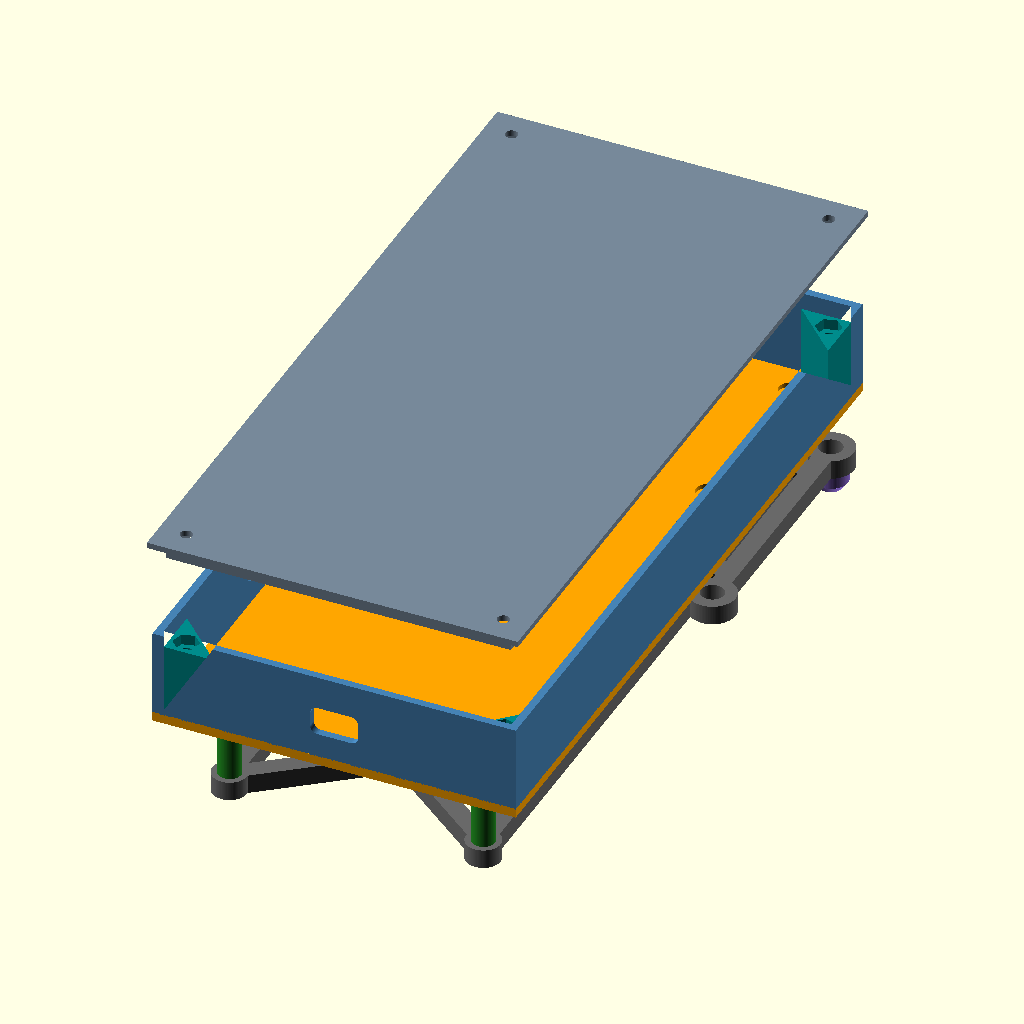
Cell 1: the model at its default parameters.
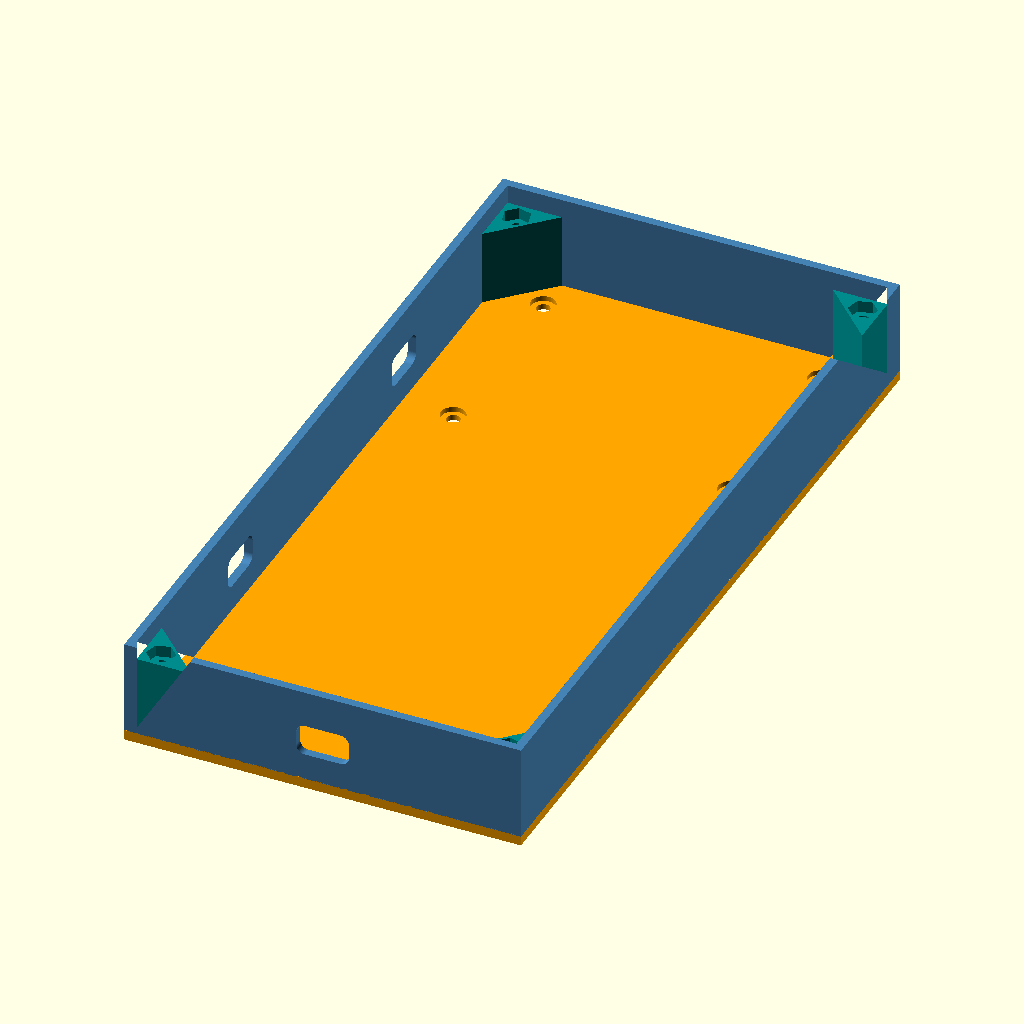
Cell 2: the same model with part = "box".
All cells are drawn from the same view direction (rotation 55°, 0°, 25°, orthographic, colour scheme Cornfield), but the view is re-fitted for each cell, so position and scale can differ between cells as well as the parameter.
The OpenSCAD source (djimatrice300-payload-box.scad):
$fn = 96;

// ======================================================
// DJI Matrice 300 - two-level payload box
//
// Lower level:
// - lightweight mounting frame
// - four mounting points A, B, C, D
// - two parallel rear rails ending at E, F
// - two rear cross braces
//
// Upper level:
// - solid payload-box floor
// - connected to the lower frame through six M3 standoff points
// - standoff points near A, B, C, D are offset to keep screw holes clear
//
// AB = front/head side
// CD = rear/tail side
// ======================================================


// ------------------------------------------------------
// MAIN PARAMETERS
// ------------------------------------------------------

// Export selector:
// - "assembly": full preview with the lid lifted above the box
// - "box": payload box only, placed with its floor on the print bed
// - "frame": lower mounting frame only
// - "lid": lid only, flipped for FDM printing with the outer face on the bed
part = "assembly"; // [assembly, box, frame, lid]

// Preview labels are shown only in part="assembly".
show_labels = false;
label_size = 5;
label_thickness = 0.4;
label_color = "Black";

// Matrice 300 mounting-hole spacing
hole_spacing_x = 78;
hole_spacing_y = 66;

// Rear extension
tail_length = 115;

// Lower frame
frame_thickness = 5;
arm_width = 5;
boss_diameter = 12;

// Total outside width of the two rear rails
tail_outer_width = 71;
tail_end_spacing = tail_outer_width - arm_width;

// Mounting holes
bolt_seat_diameter = 6;
bolt_seat_depth = 3.5;
bottom_hole_diameter = 3.2;

// Rear cross braces
brace_clear_from_ab_1 = 70;
brace_clear_from_ab_2 = 110;
brace_clear_from_ab_3 = 150;
brace_width = arm_width;

// Lower spacers
front_spacer_height = 6;
rear_spacer_height = 2;

spacer_diameter = 9;
tip_diameter = 6;
taper_height = 2;

// Box-to-frame attachment holes for M3 female-female standoffs.
box_frame_mount_hole_diameter = 3.2;
box_frame_mount_pad_diameter = 9;
box_frame_screw_head_slot_width = 5.8;
box_frame_screw_head_slot_length = 7;
box_frame_screw_head_slot_depth = 1.2;
box_frame_standoff_diameter = 6;
box_frame_standoff_hole_diameter = 3.2;

// Upper payload-box floor
upper_plane_top_z = 26;
upper_plane_thickness = 2.5;
upper_plane_z = upper_plane_top_z - upper_plane_thickness;
upper_plane_width = 94.5;
upper_plane_x_offset = 0;
upper_plane_rear_extension = (arm_width / 2) + 10;
support_width = tail_outer_width;

// Box walls
box_wall_height = 25;
box_wall_thickness = 2;

// Cable pass-through on the rear wall
rear_cable_hole_width = 12.5;
rear_cable_hole_height = 7.5;
rear_cable_hole_radius = 2;

// Cable pass-throughs on the left side wall, from B toward E.
side_front_cable_hole_width = rear_cable_hole_width;
side_front_cable_hole_height = rear_cable_hole_height;
side_rear_cable_hole_width = rear_cable_hole_width;
side_rear_cable_hole_height = rear_cable_hole_height;
side_cable_hole_radius = rear_cable_hole_radius;
side_front_cable_hole_from_front = 55;
side_rear_cable_hole_from_rear = 55;

// Lid and screw mounts
lid_thickness = 1.5;
lid_overhang = 1;
lid_lip_height = 4;
lid_lip_thickness = 1.5;
lid_clearance = 0.4;
lid_preview_gap = 25;

lid_screw_diameter = 3.2;
lid_screw_triangle_leg = 13;
lid_screw_corner_offset = 4;
lid_boss_top_clearance = 0.5;
lid_nut_flat_width = 5.8;
lid_nut_trap_depth = 2.8;

// Box-to-frame standoff point diameter used for layout.
standoff_point_diameter = arm_width;

// Offset between standoff points and A, B, C, D screw holes
post_offset = 10;

// Small overlap between touching parts. This avoids tangent-only surfaces
// and produces cleaner STL output.
assembly_overlap = 0.2;

// OpenSCAD preview colors
lower_frame_color = "DimGray";
upper_plane_color = "Orange";
box_wall_color = "SteelBlue";
standoff_color = "ForestGreen";
spacer_color = "MediumPurple";
lid_color = "LightSlateGray";
lid_boss_color = "DarkCyan";


// ------------------------------------------------------
// MAIN POINTS
// ------------------------------------------------------

// AB = front/head side
A = [ hole_spacing_x / 2,  0];
B = [-hole_spacing_x / 2,  0];

// CD = rear/tail side
D = [ hole_spacing_x / 2, -hole_spacing_y];
C = [-hole_spacing_x / 2, -hole_spacing_y];

// Rear rails start inset from the M300 hole spacing.
tail_inset = (hole_spacing_x - tail_end_spacing) / 2;

C_tail = [C[0] + tail_inset, C[1]];
D_tail = [D[0] - tail_inset, D[1]];

// Rear endpoints
E = [C_tail[0], C_tail[1] - tail_length];
F = [D_tail[0], D_tail[1] - tail_length];

// Upper floor outline and separate lower-support width.
upper_left_x = upper_plane_x_offset - (upper_plane_width / 2);
upper_right_x = upper_plane_x_offset + (upper_plane_width / 2);
support_left_x = upper_plane_x_offset - (support_width / 2);
support_right_x = upper_plane_x_offset + (support_width / 2);

upper_front_left = [upper_left_x, A[1]];
upper_front_right = [upper_right_x, A[1]];
upper_rear_y = E[1] - upper_plane_rear_extension;
upper_rear_left = [upper_left_x, upper_rear_y];
upper_rear_right = [upper_right_x, upper_rear_y];

// Front start points for the two lower rails. They are aligned with the
// front standoff points and extend to the front edge.
left_rail_front = [support_left_x + (arm_width / 2), A[1]];
right_rail_front = [support_right_x - (arm_width / 2), A[1]];


// ------------------------------------------------------
// REAR CROSS-BRACE POINTS
// ------------------------------------------------------

function brace_center_y_from_ab_clear(clear_distance) =
    A[1] - clear_distance - arm_width;

brace_1_y = brace_center_y_from_ab_clear(brace_clear_from_ab_1);
brace_2_y = brace_center_y_from_ab_clear(brace_clear_from_ab_2);
brace_3_y = brace_center_y_from_ab_clear(brace_clear_from_ab_3);

brace_1_left  = [E[0], brace_1_y];
brace_1_right = [F[0], brace_1_y];

brace_2_left  = [E[0], brace_2_y];
brace_2_right = [F[0], brace_2_y];

brace_3_left  = [E[0], brace_3_y];
brace_3_right = [F[0], brace_3_y];

rear_diagonal_midpoint = [
    (E[0] + F[0]) / 2,
    brace_3_y
];


// ------------------------------------------------------
// SIX BOX-TO-FRAME STANDOFF POSITIONS
// ------------------------------------------------------

// Near A and B, shifted toward the rear.
A_post = [support_right_x - (standoff_point_diameter / 2), A[1] - post_offset];
B_post = [support_left_x + (standoff_point_diameter / 2), B[1] - post_offset];

// Near C and D, shifted toward the front.
C_post = [support_left_x + (standoff_point_diameter / 2), C[1] + post_offset];
D_post = [support_right_x - (standoff_point_diameter / 2), D[1] + post_offset];

// E and F have no screw holes, so their standoff points stay aligned with the rear
// rails while remaining under the upper floor footprint.
E_post = [support_left_x + (standoff_point_diameter / 2), E[1]];
F_post = [support_right_x - (standoff_point_diameter / 2), F[1]];


// ------------------------------------------------------
// SMOOTH LINK BETWEEN TWO POINTS
// ------------------------------------------------------

module smooth_link(p1, p2, width, height) {

    hull() {

        translate([p1[0], p1[1], 0])
            cylinder(
                h = height,
                d = width
            );

        translate([p2[0], p2[1], 0])
            cylinder(
                h = height,
                d = width
            );
    }
}


// ------------------------------------------------------
// CIRCULAR BOSS
// ------------------------------------------------------

module boss_at(p, d, h) {

    translate([p[0], p[1], 0])
        cylinder(
            h = h,
            d = d
        );
}


// ------------------------------------------------------
// LOWER FRAME
// ------------------------------------------------------

module lower_frame() {

    difference() {

        union() {

            // Bosses around the four mounting holes
            boss_at(A, boss_diameter, frame_thickness);
            boss_at(B, boss_diameter, frame_thickness);
            boss_at(C, boss_diameter, frame_thickness);
            boss_at(D, boss_diameter, frame_thickness);

            // Front cross member
            smooth_link(
                A,
                B,
                arm_width,
                frame_thickness
            );

            // Side members between front and rear holes
            smooth_link(
                B,
                C,
                arm_width,
                frame_thickness
            );

            smooth_link(
                A,
                D,
                arm_width,
                frame_thickness
            );

            // Short inward transitions
            smooth_link(
                C,
                C_tail,
                arm_width,
                frame_thickness
            );

            smooth_link(
                D,
                D_tail,
                arm_width,
                frame_thickness
            );

            // Front extensions of the rear rails, aligned under the first
            // four standoff points and carried to the front edge.
            smooth_link(
                left_rail_front,
                C_tail,
                arm_width,
                frame_thickness
            );

            smooth_link(
                right_rail_front,
                D_tail,
                arm_width,
                frame_thickness
            );

            // Parallel rear rails
            smooth_link(
                C_tail,
                E,
                arm_width,
                frame_thickness
            );

            smooth_link(
                D_tail,
                F,
                arm_width,
                frame_thickness
            );

            // First cross brace
            smooth_link(
                brace_1_left,
                brace_1_right,
                brace_width,
                frame_thickness
            );

            // Second cross brace
            smooth_link(
                brace_2_left,
                brace_2_right,
                brace_width,
                frame_thickness
            );

            // Third cross brace
            smooth_link(
                brace_3_left,
                brace_3_right,
                brace_width,
                frame_thickness
            );

            // Rear half-diagonal braces from E/F to the last cross-brace midpoint.
            smooth_link(
                E,
                rear_diagonal_midpoint,
                arm_width,
                frame_thickness
            );

            smooth_link(
                F,
                rear_diagonal_midpoint,
                arm_width,
                frame_thickness
            );
        }

        // Bolt seat at A, B, C, D. The upper portion is Ø6; any remaining
        // seat depth continues into the lower spacers.
        for (p = [A, B, C, D]) {

            translate([
                p[0],
                p[1],
                -0.1
            ])
                cylinder(
                    h = frame_thickness + 0.2,
                    d = bolt_seat_diameter
                );
        }
    }
}


module lower_frame_with_box_mount_holes() {

    difference() {

        union() {

            lower_frame();

            for (p = box_frame_mount_points())
                translate([p[0], p[1], 0])
                    cylinder(
                        h = frame_thickness,
                        d = box_frame_mount_pad_diameter
                    );
        }

        box_frame_mount_holes(
            -0.1,
            frame_thickness + 0.2
        );

        box_frame_screw_head_slots(
            -0.1,
            box_frame_screw_head_slot_depth + 0.1
        );
    }
}


// ------------------------------------------------------
// TAPERED LOWER SPACER
// ------------------------------------------------------

module tapered_spacer(height) {

    actual_taper_height = min(taper_height, height);
    straight_height = max(0, height - actual_taper_height);
    seat_depth_below_frame = max(0, bolt_seat_depth - frame_thickness);
    seat_start_z = max(0, height - assembly_overlap - seat_depth_below_frame);

    difference() {

        union() {

            // Straight cylindrical section
            if (straight_height > 0)
                translate([
                    0,
                    0,
                    actual_taper_height
                ])
                    cylinder(
                        h = straight_height,
                        d = spacer_diameter
                    );

            // Tapered transition
            cylinder(
                h = actual_taper_height,
                d1 = tip_diameter,
                d2 = spacer_diameter
            );
        }

        // Final Ø3 through-hole.
        translate([0, 0, -0.1])
            cylinder(
                h = height + 0.2,
                d = bottom_hole_diameter
            );

        // Continuation of the Ø6 bolt seat inside the spacer.
        if (seat_depth_below_frame > 0)
            translate([0, 0, seat_start_z])
                cylinder(
                    h = height - seat_start_z + 0.1,
                    d = bolt_seat_diameter
            );
    }
}


// ------------------------------------------------------
// SOLID UPPER FLOOR
// ------------------------------------------------------

module upper_solid_plane() {

    translate([0, 0, upper_plane_z])
        linear_extrude(
            height = upper_plane_thickness
        )
            polygon(
                points = [
                    upper_front_left,
                    upper_front_right,
                    upper_rear_right,
                    upper_rear_left
                ]
            );
}


function box_frame_mount_points() = [
    A_post,
    B_post,
    C_post,
    D_post,
    E_post,
    F_post
];


module box_frame_mount_holes(z, height) {

    for (p = box_frame_mount_points())
        translate([
            p[0],
            p[1],
            z
        ])
            cylinder(
                h = height,
                d = box_frame_mount_hole_diameter
            );
}


module box_frame_screw_head_slots(z, height) {

    for (p = box_frame_mount_points())
        translate([
            p[0],
            p[1],
            z
        ])
            linear_extrude(height = height)
                rounded_rect_2d(
                    box_frame_screw_head_slot_width,
                    box_frame_screw_head_slot_length,
                    box_frame_screw_head_slot_width / 2
                );
}


module box_frame_screw_head_counterbores(z, height) {

    for (p = box_frame_mount_points())
        translate([
            p[0],
            p[1],
            z
        ])
            cylinder(
                h = height,
                d = box_frame_screw_head_slot_width
            );
}


module upper_solid_plane_with_mount_holes() {

    difference() {

        upper_solid_plane();

        box_frame_mount_holes(
            upper_plane_z - 0.1,
            upper_plane_thickness + 0.2
        );

        box_frame_screw_head_counterbores(
            upper_plane_z + upper_plane_thickness - box_frame_screw_head_slot_depth,
            box_frame_screw_head_slot_depth + 0.1
        );
    }
}


// ------------------------------------------------------
// BOX WALLS
// ------------------------------------------------------

module rounded_rect_2d(width, height, radius) {

    hull() {

        for (x = [
            -width / 2 + radius,
             width / 2 - radius
        ])
            for (y = [
                -height / 2 + radius,
                 height / 2 - radius
            ])
                translate([x, y])
                    circle(r = radius);
    }
}


module box_walls() {

    wall_base_z = upper_plane_z + upper_plane_thickness - assembly_overlap;
    wall_body_height = box_wall_height - upper_plane_thickness + assembly_overlap;

    inner_left_x = upper_left_x + box_wall_thickness;
    inner_right_x = upper_right_x - box_wall_thickness;
    inner_front_y = A[1] - box_wall_thickness;
    inner_rear_y = upper_rear_y + box_wall_thickness;
    rear_cable_hole_y = upper_rear_y + (box_wall_thickness / 2);
    rear_cable_hole_z = upper_plane_z + (box_wall_height / 2);
    side_cable_hole_x = upper_left_x + (box_wall_thickness / 2);
    side_cable_hole_z = upper_plane_z + (box_wall_height / 2);
    side_front_cable_hole_y = A[1] - side_front_cable_hole_from_front;
    side_rear_cable_hole_y = upper_rear_y + side_rear_cable_hole_from_rear;

    difference() {

        translate([0, 0, wall_base_z])
            linear_extrude(
                height = wall_body_height
            )
                difference() {

                    polygon(
                        points = [
                            upper_front_left,
                            upper_front_right,
                            upper_rear_right,
                            upper_rear_left
                        ]
                    );

                    polygon(
                        points = [
                            [inner_left_x, inner_front_y],
                            [inner_right_x, inner_front_y],
                            [inner_right_x, inner_rear_y],
                            [inner_left_x, inner_rear_y]
                        ]
                    );
                }

        translate([0, rear_cable_hole_y, rear_cable_hole_z])
            rotate([90, 0, 0])
                linear_extrude(
                    height = box_wall_thickness + (2 * assembly_overlap),
                    center = true
                )
                    rounded_rect_2d(
                        rear_cable_hole_width,
                        rear_cable_hole_height,
                        rear_cable_hole_radius
                    );

        translate([side_cable_hole_x, side_front_cable_hole_y, side_cable_hole_z])
            rotate([0, 90, 0])
                linear_extrude(
                    height = box_wall_thickness + (2 * assembly_overlap),
                    center = true
                )
                    rounded_rect_2d(
                        side_front_cable_hole_height,
                        side_front_cable_hole_width,
                        side_cable_hole_radius
                    );

        translate([side_cable_hole_x, side_rear_cable_hole_y, side_cable_hole_z])
            rotate([0, 90, 0])
                linear_extrude(
                    height = box_wall_thickness + (2 * assembly_overlap),
                    center = true
                )
                    rounded_rect_2d(
                        side_rear_cable_hole_height,
                        side_rear_cable_hole_width,
                        side_cable_hole_radius
                    );
    }
}


// ------------------------------------------------------
// LID SCREW MOUNTS
// ------------------------------------------------------

function lid_inner_corners() = [
    [
        upper_left_x + box_wall_thickness,
        A[1] - box_wall_thickness
    ],
    [
        upper_right_x - box_wall_thickness,
        A[1] - box_wall_thickness
    ],
    [
        upper_left_x + box_wall_thickness,
        upper_rear_y + box_wall_thickness
    ],
    [
        upper_right_x - box_wall_thickness,
        upper_rear_y + box_wall_thickness
    ]
];


function lid_screw_points() = [
    [
        lid_inner_corners()[0][0] + lid_screw_corner_offset,
        lid_inner_corners()[0][1] - lid_screw_corner_offset
    ],
    [
        lid_inner_corners()[1][0] - lid_screw_corner_offset,
        lid_inner_corners()[1][1] - lid_screw_corner_offset
    ],
    [
        lid_inner_corners()[2][0] + lid_screw_corner_offset,
        lid_inner_corners()[2][1] + lid_screw_corner_offset
    ],
    [
        lid_inner_corners()[3][0] - lid_screw_corner_offset,
        lid_inner_corners()[3][1] + lid_screw_corner_offset
    ]
];


function hex_diameter_from_flat_width(flat_width) =
    flat_width / cos(30);


module lid_screw_pad_at(corner, x_dir, y_dir) {

    wall_base_z = upper_plane_z + upper_plane_thickness - assembly_overlap;
    nut_rotation = (x_dir * y_dir > 0) ? 15 : -15;
    wall_body_height =
        box_wall_height -
        upper_plane_thickness -
        lid_lip_height -
        lid_boss_top_clearance +
        assembly_overlap;

    difference() {

        translate([0, 0, wall_base_z])
            linear_extrude(height = wall_body_height)
                polygon(
                    points = [
                        corner,
                        [
                            corner[0] + (x_dir * lid_screw_triangle_leg),
                            corner[1]
                        ],
                        [
                            corner[0],
                            corner[1] + (y_dir * lid_screw_triangle_leg)
                        ]
                    ]
                );

        translate([
            corner[0] + (x_dir * lid_screw_corner_offset),
            corner[1] + (y_dir * lid_screw_corner_offset),
            wall_base_z - 0.1
        ])
            cylinder(
                h = wall_body_height + 0.2,
                d = lid_screw_diameter
            );

        translate([
            corner[0] + (x_dir * lid_screw_corner_offset),
            corner[1] + (y_dir * lid_screw_corner_offset),
            wall_base_z + wall_body_height - lid_nut_trap_depth
        ])
            rotate([0, 0, nut_rotation])
                cylinder(
                    h = lid_nut_trap_depth + 0.1,
                    d = hex_diameter_from_flat_width(lid_nut_flat_width),
                    $fn = 6
                );
    }
}


module lid_screw_bosses() {

    corners = lid_inner_corners();

    lid_screw_pad_at(corners[0],  1, -1);
    lid_screw_pad_at(corners[1], -1, -1);
    lid_screw_pad_at(corners[2],  1,  1);
    lid_screw_pad_at(corners[3], -1,  1);
}


// ------------------------------------------------------
// LID
// ------------------------------------------------------

module lid_plate_2d() {

    polygon(
        points = [
            [
                upper_left_x - lid_overhang,
                A[1] + lid_overhang
            ],
            [
                upper_right_x + lid_overhang,
                A[1] + lid_overhang
            ],
            [
                upper_right_x + lid_overhang,
                upper_rear_y - lid_overhang
            ],
            [
                upper_left_x - lid_overhang,
                upper_rear_y - lid_overhang
            ]
        ]
    );
}


module lid_lip_2d() {

    outer_left_x = upper_left_x + box_wall_thickness + lid_clearance;
    outer_right_x = upper_right_x - box_wall_thickness - lid_clearance;
    outer_front_y = A[1] - box_wall_thickness - lid_clearance;
    outer_rear_y = upper_rear_y + box_wall_thickness + lid_clearance;

    inner_left_x = outer_left_x + lid_lip_thickness;
    inner_right_x = outer_right_x - lid_lip_thickness;
    inner_front_y = outer_front_y - lid_lip_thickness;
    inner_rear_y = outer_rear_y + lid_lip_thickness;

    difference() {

        polygon(
            points = [
                [outer_left_x, outer_front_y],
                [outer_right_x, outer_front_y],
                [outer_right_x, outer_rear_y],
                [outer_left_x, outer_rear_y]
            ]
        );

        polygon(
            points = [
                [inner_left_x, inner_front_y],
                [inner_right_x, inner_front_y],
                [inner_right_x, inner_rear_y],
                [inner_left_x, inner_rear_y]
            ]
        );
    }
}


module lid_screw_holes() {

    for (p = lid_screw_points())
        translate([p[0], p[1], -0.1])
            cylinder(
                h = lid_thickness + 0.2,
                d = lid_screw_diameter
            );
}


module lid_geometry() {

    union() {

        difference() {

            linear_extrude(height = lid_thickness)
                lid_plate_2d();

            lid_screw_holes();
        }

        translate([0, 0, -lid_lip_height])
            linear_extrude(height = lid_lip_height + assembly_overlap)
                lid_lip_2d();
    }
}


module lid_preview() {

    lid_z = upper_plane_z + box_wall_height + lid_preview_gap;

    translate([0, 0, lid_z])
        lid_geometry();
}


module lid_for_printing() {

    // The installed lid has its lip pointing downward. For FDM printing, flip
    // it so the outer flat face sits on the build plate and the lip prints up.
    translate([0, 0, lid_thickness])
        rotate([180, 0, 0])
            lid_geometry();
}


// ------------------------------------------------------
// PAYLOAD BOX
// ------------------------------------------------------

module payload_box(include_mount_holes = false) {

    union() {

        // Solid upper floor
        color(upper_plane_color)
            if (include_mount_holes)
                upper_solid_plane_with_mount_holes();
            else
                upper_solid_plane();

        // Box walls
        color(box_wall_color)
            box_walls();

        // Internal square pads for lid screws
        color(lid_boss_color)
            lid_screw_bosses();
    }
}


module box_for_printing() {

    translate([0, 0, -upper_plane_z])
        payload_box(include_mount_holes = true);
}


// ------------------------------------------------------
// LOWER MOUNTING FRAME
// ------------------------------------------------------

module lower_mounting_frame(include_box_mount_holes = false) {

    union() {

        // Lower frame
        color(lower_frame_color)
            if (include_box_mount_holes)
                lower_frame_with_box_mount_holes();
            else
                lower_frame();

        // Front spacers at A and B
        color(spacer_color)
            for (p = [A, B]) {

                translate([
                    p[0],
                    p[1],
                    -front_spacer_height
                ])
                    tapered_spacer(
                        front_spacer_height + assembly_overlap
                    );
            }

        // Rear spacers at C and D
        color(spacer_color)
            for (p = [C, D]) {

                translate([
                    p[0],
                    p[1],
                    -rear_spacer_height
                ])
                    tapered_spacer(
                        rear_spacer_height + assembly_overlap
                    );
            }
    }
}


module frame_for_printing() {

    // Print the lower frame upside down: the continuous top face of the frame
    // starts on the bed, and the asymmetric DJI spacers grow upward.
    translate([0, 0, frame_thickness])
        rotate([180, 0, 0])
            lower_mounting_frame(
                include_box_mount_holes = true
            );
}


// ------------------------------------------------------
// ASSEMBLY
// ------------------------------------------------------

module box_frame_standoffs() {

    standoff_height = upper_plane_z - frame_thickness + assembly_overlap;

    color(standoff_color)
        for (p = box_frame_mount_points())
            translate([
                p[0],
                p[1],
                frame_thickness - assembly_overlap
            ])
                difference() {

                    cylinder(
                        h = standoff_height,
                        d = box_frame_standoff_diameter
                    );

                    translate([0, 0, -0.1])
                        cylinder(
                            h = standoff_height + 0.2,
                            d = box_frame_standoff_hole_diameter
                        );
                }
}


// ------------------------------------------------------
// PREVIEW LABELS
// ------------------------------------------------------

module preview_label(label, p, z, size = label_size) {

    color(label_color)
        translate([p[0], p[1], z])
            linear_extrude(height = label_thickness)
                text(
                    label,
                    size = size,
                    halign = "center",
                    valign = "center"
                );
}


module preview_labels() {

    label_z = upper_plane_z + box_wall_height + 2;
    mount_label_z = frame_thickness + 0.5;

    // DJI mounting points.
    preview_label("A", [A[0] + 10, A[1] + 6], mount_label_z);
    preview_label("B", [B[0] - 10, B[1] + 6], mount_label_z);
    preview_label("C", [C[0] - 10, C[1] - 6], mount_label_z);
    preview_label("D", [D[0] + 10, D[1] - 6], mount_label_z);
    preview_label("E", [E[0] - 8, E[1] - 8], mount_label_z);
    preview_label("F", [F[0] + 8, F[1] - 8], mount_label_z);

    // Main printable/assembly elements.
    preview_label("BOX", [0, (A[1] + upper_rear_y) / 2], label_z, 7);
    preview_label("FRAME", [0, -hole_spacing_y / 2], frame_thickness + 3, 6);
    preview_label("LID", [0, (A[1] + upper_rear_y) / 2], upper_plane_z + box_wall_height + lid_preview_gap + lid_thickness + 2, 7);

    // Standoff markers.
    for (p = box_frame_mount_points())
        preview_label("M3", [p[0], p[1]], upper_plane_z / 2, 3.5);
}


module assembly() {

    union() {

        lower_mounting_frame(
            include_box_mount_holes = true
        );

        box_frame_standoffs();

        payload_box(include_mount_holes = true);

        // Lid shown raised in preview.
        color(lid_color)
            lid_preview();

        if (show_labels)
            preview_labels();
    }
}


// ------------------------------------------------------
// FINAL OUTPUT
// ------------------------------------------------------

if (part == "lid") {

    color(lid_color)
        lid_for_printing();

} else if (part == "box") {

    box_for_printing();

} else if (part == "frame") {

    frame_for_printing();

} else {

    assembly();
}
Customizer parameters (derived from the source; name, type, default, range or options):
part: string, default "assembly", options "assembly", "box", "frame", "lid"
show_labels: bool, default false
label_size: number, default 5
label_thickness: number, default 0.4
label_color: string, default "Black"
hole_spacing_x: number, default 78
hole_spacing_y: number, default 66
tail_length: number, default 115
frame_thickness: number, default 5
arm_width: number, default 5
boss_diameter: number, default 12
tail_outer_width: number, default 71
bolt_seat_diameter: number, default 6
bolt_seat_depth: number, default 3.5
bottom_hole_diameter: number, default 3.2
brace_clear_from_ab_1: number, default 70
brace_clear_from_ab_2: number, default 110
brace_clear_from_ab_3: number, default 150
front_spacer_height: number, default 6
rear_spacer_height: number, default 2
spacer_diameter: number, default 9
tip_diameter: number, default 6
taper_height: number, default 2
box_frame_mount_hole_diameter: number, default 3.2
box_frame_mount_pad_diameter: number, default 9
box_frame_screw_head_slot_width: number, default 5.8
box_frame_screw_head_slot_length: number, default 7
box_frame_screw_head_slot_depth: number, default 1.2
box_frame_standoff_diameter: number, default 6
box_frame_standoff_hole_diameter: number, default 3.2
upper_plane_top_z: number, default 26
upper_plane_thickness: number, default 2.5
upper_plane_width: number, default 94.5
upper_plane_x_offset: number, default 0
box_wall_height: number, default 25
box_wall_thickness: number, default 2
rear_cable_hole_width: number, default 12.5
rear_cable_hole_height: number, default 7.5
rear_cable_hole_radius: number, default 2
side_front_cable_hole_from_front: number, default 55
side_rear_cable_hole_from_rear: number, default 55
lid_thickness: number, default 1.5
lid_overhang: number, default 1
lid_lip_height: number, default 4
lid_lip_thickness: number, default 1.5
lid_clearance: number, default 0.4
lid_preview_gap: number, default 25
lid_screw_diameter: number, default 3.2
lid_screw_triangle_leg: number, default 13
lid_screw_corner_offset: number, default 4
lid_boss_top_clearance: number, default 0.5
lid_nut_flat_width: number, default 5.8
lid_nut_trap_depth: number, default 2.8
post_offset: number, default 10
assembly_overlap: number, default 0.2
lower_frame_color: string, default "DimGray"
upper_plane_color: string, default "Orange"
box_wall_color: string, default "SteelBlue"
standoff_color: string, default "ForestGreen"
spacer_color: string, default "MediumPurple"
lid_color: string, default "LightSlateGray"
lid_boss_color: string, default "DarkCyan"
